Run: headless pygame with SDL's dummy video driver; simulated clock (each Clock.tick advances the game by its frame time, no real sleeping); random seed 0; keys injected as events and as key.get_pressed() state; no mouse input.
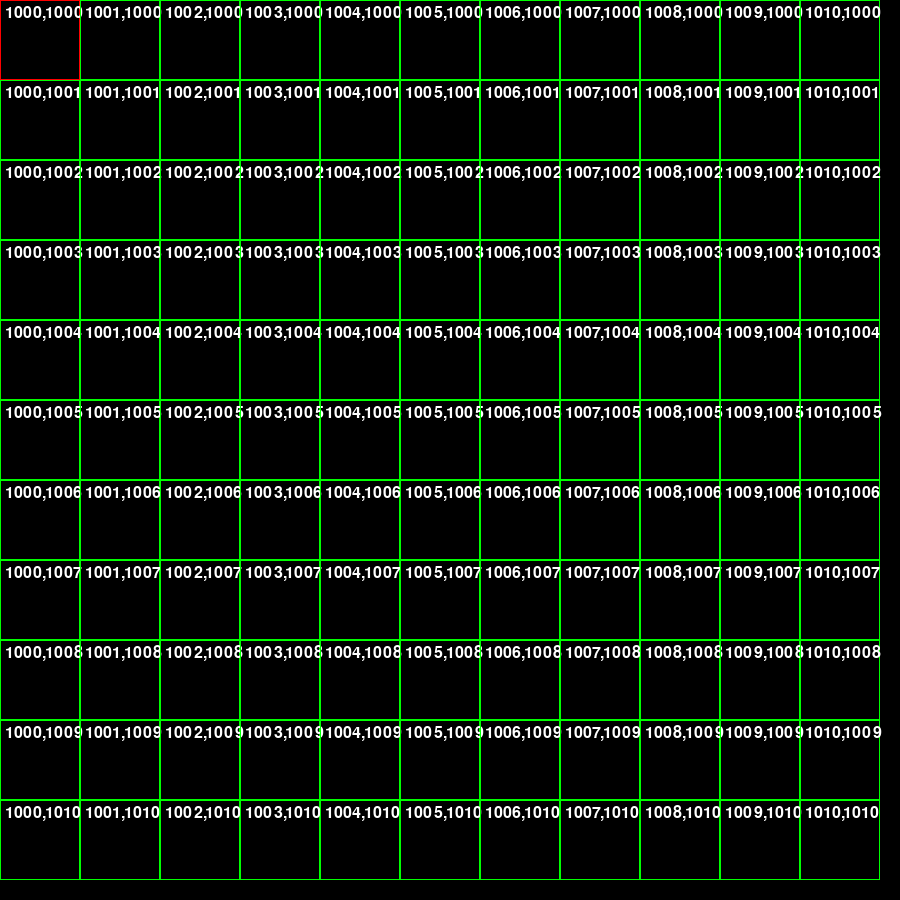
Frame 1 of 3 · flips 1–60 · no input
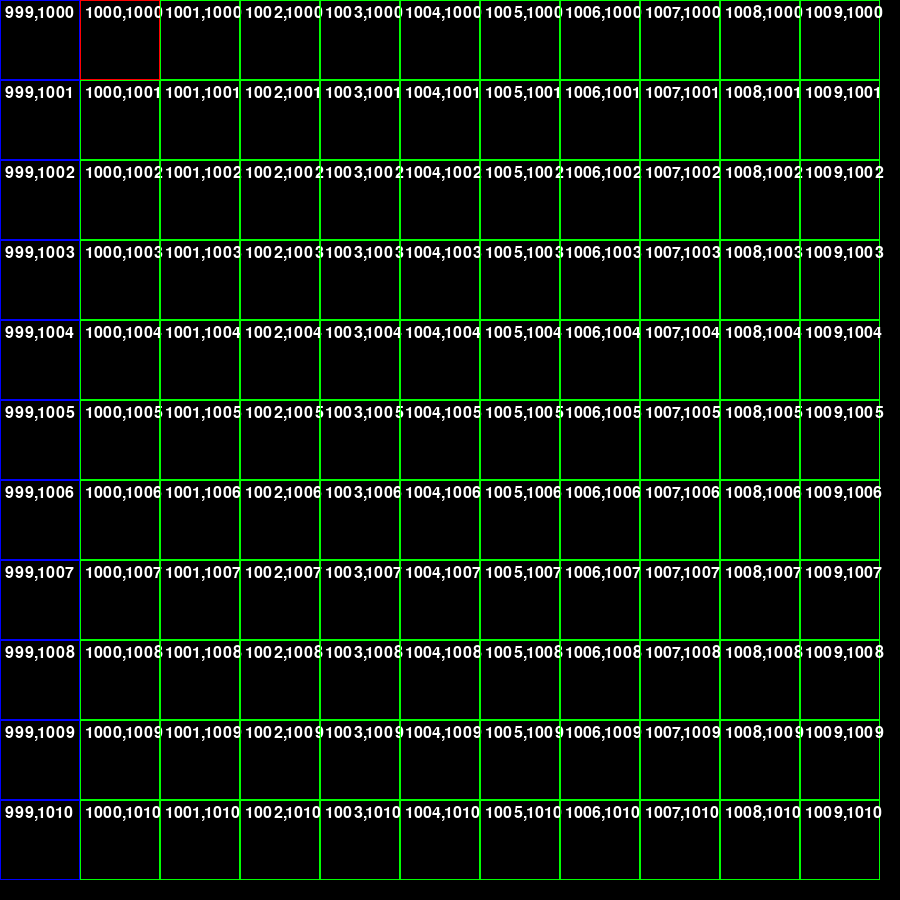
Frame 2 of 3 · flips 61–180 · tapped SPACE, RETURN · held RIGHT (→), D
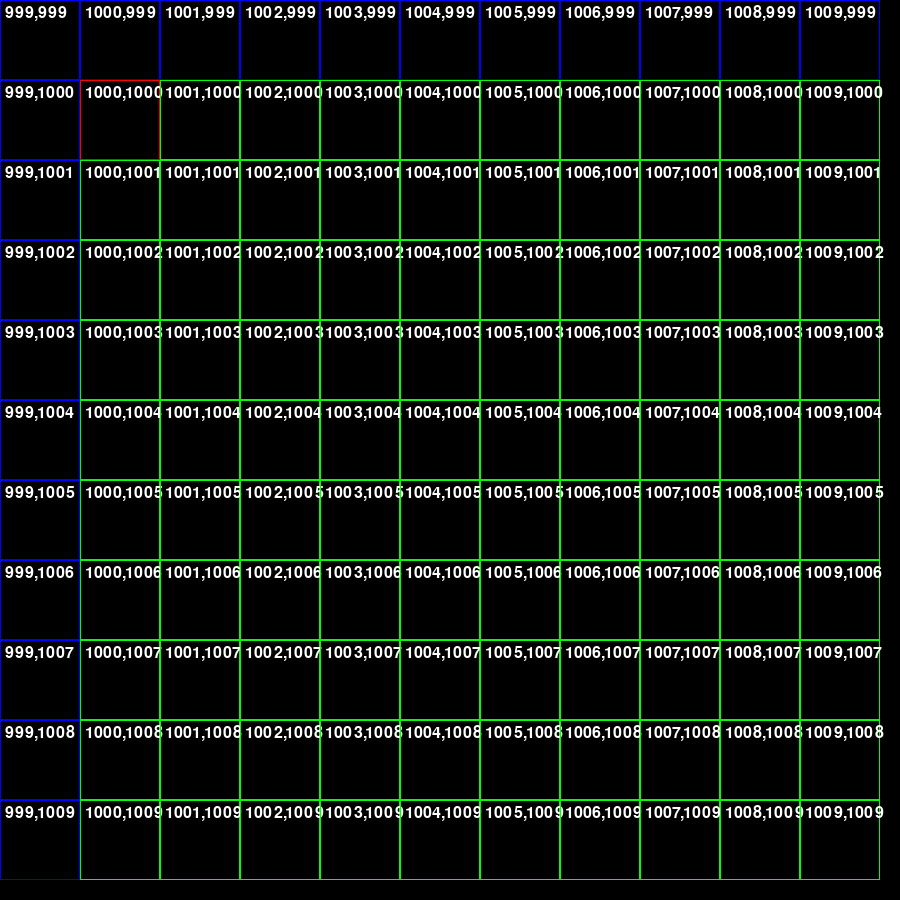
Frame 3 of 3 · flips 181–300 · held DOWN (↓), S

The pygame program that drew these frames:

import pygame
import sys

pygame.init()
SCREEN_WIDTH, SCREEN_HEIGHT = 900, 900
CELL_SIZE = 80
center_x, center_y = 0, 0

# Цвета
WHITE = (255, 255, 255)
BLACK = (0, 0, 0)
RED = "red"
GREEN = "green"
BLUE = "blue"

# Создание экрана
screen = pygame.display.set_mode((SCREEN_WIDTH, SCREEN_HEIGHT))
pygame.display.set_caption("Centered Player")

clock = pygame.time.Clock()


def sum_of_digits(num):
    return sum(int(digit) for digit in str(num))


def is_accessible(x, y):
    return sum_of_digits(x) + sum_of_digits(y) <= 25


def get_color(x, y):
    if y == center_y and x == center_x:
        return RED

    if is_accessible((1000 + (y - center_y)), (1000 + (x - center_x))):
        return GREEN

    return BLUE


def draw_grid():
    for i in range(11):
        for j in range(11):
            pygame.draw.rect(
                screen,
                get_color(j, i),
                (j * CELL_SIZE, i * CELL_SIZE, CELL_SIZE, CELL_SIZE),
                1,
            )
            font = pygame.font.Font(None, 24)
            text = font.render(
                f"{1000 + (j - center_x)},{1000 + (i - center_y)}", True, WHITE
            )
            screen.blit(text, (j * CELL_SIZE + 5, i * CELL_SIZE + 5))


def draw_player():
    pygame.draw.rect(
        screen,
        WHITE,
        (
            SCREEN_WIDTH // 2 - CELL_SIZE // 2,
            SCREEN_HEIGHT // 2 - CELL_SIZE // 2,
            CELL_SIZE,
            CELL_SIZE,
        ),
    )


def main():
    global center_x, center_y

    while True:
        for event in pygame.event.get():
            if event.type == pygame.QUIT:
                pygame.quit()
                sys.exit()
            elif event.type == pygame.KEYDOWN:
                if event.key == pygame.K_UP and center_y > -1000:
                    center_y -= 1
                elif event.key == pygame.K_DOWN and center_y < 1000:
                    center_y += 1
                elif event.key == pygame.K_LEFT and center_x > -1000:
                    center_x -= 1
                elif event.key == pygame.K_RIGHT and center_x < 1000:
                    center_x += 1
                print(center_x, center_y)

        screen.fill(BLACK)
        draw_grid()

        pygame.display.flip()
        clock.tick(30)


if __name__ == "__main__":
    main()
